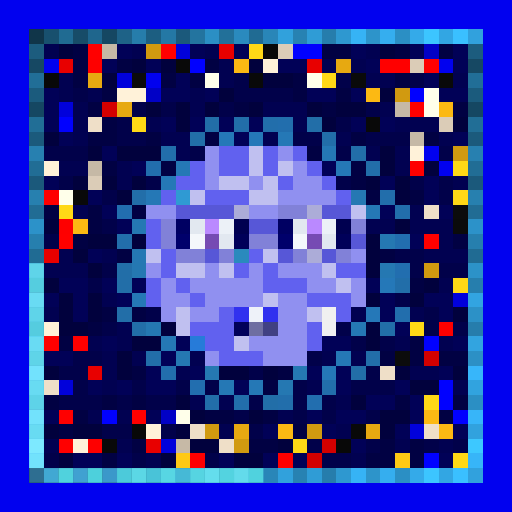
t = 0.00 s
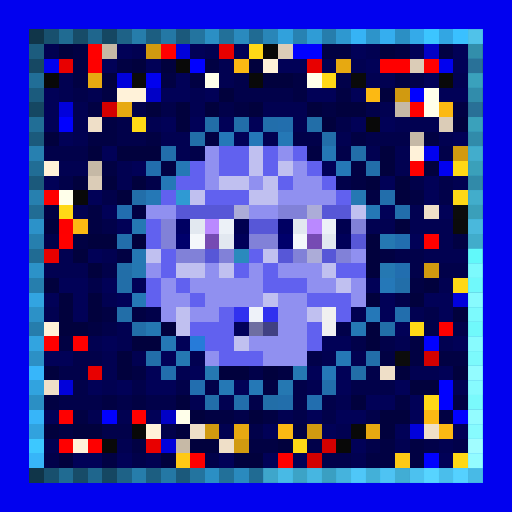
t = 0.63 s
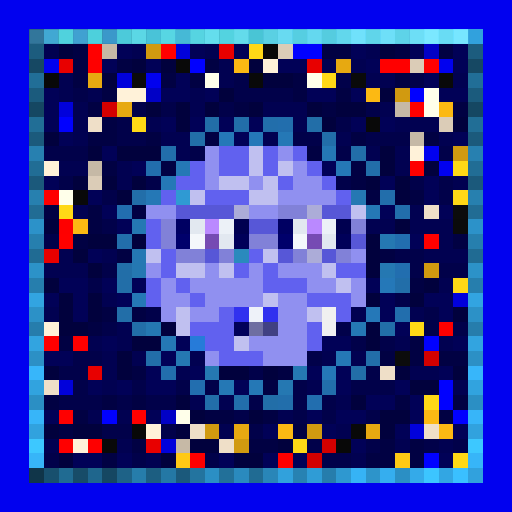
t = 1.25 s
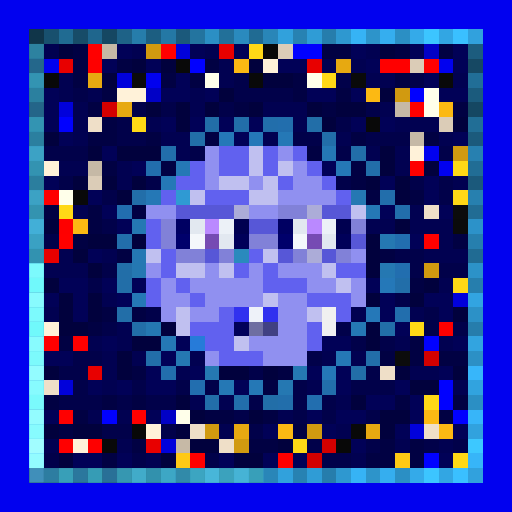
t = 1.88 s
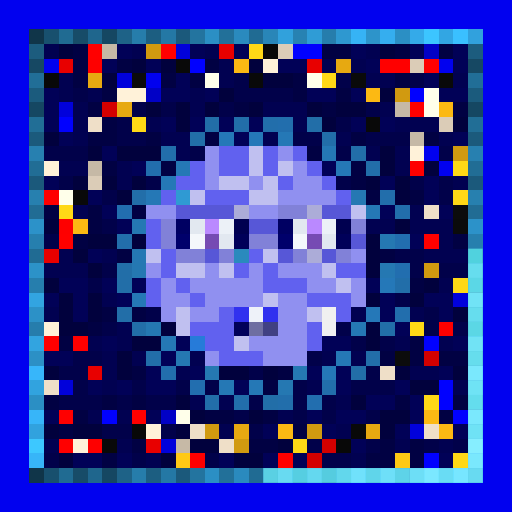
t = 2.50 s
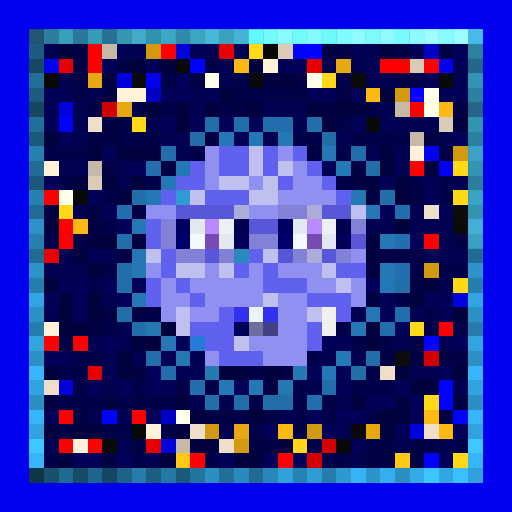
t = 3.13 s

The animated SVG that drew these frames (rendered in a browser with its animation timeline set to each time). Animation: 1 CSS @keyframes rule; one cycle of 3.75 s, repeats indefinitely.

<svg viewBox="0 0 35 35" shape-rendering="crispEdges" xmlns="http://www.w3.org/2000/svg"><style>@keyframes pop{0%,100%{opacity:0}18%{opacity:1}36%{opacity:0}}.a00{animation:pop 2s linear 0.00s infinite}.a01{animation:pop 2s linear -0.25s infinite}.a02{animation:pop 2s linear -0.50s infinite}.a03{animation:pop 2s linear -0.75s infinite}.a04{animation:pop 2s linear -1.00s infinite}.a05{animation:pop 2s linear -1.25s infinite}.a06{animation:pop 2s linear -1.50s infinite}.a07{animation:pop 2s linear -1.75s infinite}</style><rect width="35" height="35" fill="#0101ef"/><path fill="#103549" d="M2 2h1v1H2zM2 32h1v1H2z"/><path fill="#18506e" d="M3 2h1v1H3zM3 32h1v1H3z"/><path fill="#206b92" d="M4 2h1v1H4zM4 32h1v1H4z"/><path fill="#174c68" d="M5 2h1v1H5zM5 32h1v1H5z"/><path fill="#1f668d" d="M6 2h1v1H6zM6 32h1v1H6z"/><path fill="#154762" d="M7 2h1v1H7zM2 7h1v1H2zM32 7h1v1H32zM7 32h1v1H7z"/><path fill="#1e6287" d="M8 2h1v1H8zM8 32h1v1H8z"/><path fill="#267dab" d="M9 2h1v1H9zM9 32h1v1H9z"/><path fill="#1c5e81" d="M10 2h1v1H10zM10 32h1v1H10z"/><path fill="#2478a5" d="M11 2h1v1H11zM11 32h1v1H11z"/><path fill="#1b597b" d="M12 2h1v1H12zM2 12h1v1H2zM32 12h1v1H32zM12 32h1v1H12z"/><path fill="#23749f" d="M13 2h1v1H13zM13 32h1v1H13z"/><path fill="#2b8fc4" d="M14 2h1v1H14zM27 2h1v1H27zM2 27h1v1H2zM32 27h1v1H32zM14 32h1v1H14zM27 32h1v1H27z"/><path fill="#227099" d="M15 2h1v1H15zM15 32h1v1H15z"/><path fill="#2a8abe" d="M16 2h1v1H16zM16 32h1v1H16z"/><path fill="#206b93" d="M17 2h1v1H17zM2 17h1v1H2zM32 17h1v1H32zM17 32h1v1H17z"/><path fill="#2986b8" d="M18 2h1v1H18zM18 32h1v1H18z"/><path fill="#31a1dc" d="M19 2h1v1H19zM19 32h1v1H19z"/><path fill="#2782b2" d="M20 2h1v1H20zM20 32h1v1H20z"/><path fill="#2f9cd6" d="M21 2h1v1H21zM21 32h1v1H21z"/><path fill="#267dac" d="M22 2h1v1H22zM2 22h1v1H2zM32 22h1v1H32zM22 32h1v1H22z"/><path fill="#2e98d0" d="M23 2h1v1H23zM23 32h1v1H23z"/><path fill="#36b3f5" d="M24 2h1v1H24zM24 32h1v1H24z"/><path fill="#2d94ca" d="M25 2h1v1H25zM25 32h1v1H25z"/><path fill="#35aeef" d="M26 2h1v1H26zM26 32h1v1H26z"/><path fill="#34aae9" d="M28 2h1v1H28zM28 32h1v1H28z"/><path fill="#3cc5ff" d="M29 2h1v1H29zM29 32h1v1H29z"/><path fill="#32a6e3" d="M30 2h1v1H30zM30 32h1v1H30z"/><path fill="#3ac0ff" d="M31 2h1v1H31zM31 32h1v1H31z"/><path fill="#31a1dd" d="M32 2h1v1H32zM32 32h1v1H32z"/><path fill="#1c5c7e" d="M2 3h1v1H2zM32 3h1v1H32z"/><path fill="#010151" d="M3 3h1v1H3zM9 3h1v1H9zM14 3h1v1H14zM25 3h1v1H25zM15 4h1v1H15zM22 4h1v1H22zM24 4h1v1H24zM4 5h1v1H4zM15 5h1v1H15zM25 5h2v1H25zM31 5h1v1H31zM4 6h1v1H4zM6 6h1v1H6zM13 6h1v1H13zM5 7h1v1H5zM13 7h1v1H13zM18 7h3v1H18zM26 7h1v1H26zM5 8h1v1H5zM10 8h1v1H10zM20 8h1v1H20zM27 8h3v1H27zM5 9h1v1H5zM11 9h2v1H11zM18 9h1v1H18zM23 9h1v1H23zM30 9h1v1H30zM12 10h1v1H12zM25 10h1v1H25zM27 10h1v1H27zM4 11h2v1H4zM8 11h1v1H8zM27 11h1v1H27zM8 12h1v1H8zM31 12h1v1H31zM5 14h1v1H5zM28 14h1v1H28zM25 15h2v1H25zM28 15h3v1H28zM30 16h1v1H30zM4 17h1v1H4zM7 17h1v1H7zM29 17h3v1H29zM3 18h3v1H3zM30 19h1v1H30zM7 20h1v1H7zM3 21h1v1H3zM24 21h1v1H24zM28 21h1v1H28zM8 22h1v1H8zM6 23h1v1H6zM8 23h1v1H8zM27 23h1v1H27zM30 23h1v1H30zM7 24h1v1H7zM9 24h1v1H9zM13 24h1v1H13zM22 24h1v1H22zM24 24h1v1H24zM7 25h1v1H7zM12 25h1v1H12zM28 25h2v1H28zM7 26h1v1H7zM21 26h1v1H21zM31 26h1v1H31zM13 27h1v1H13zM15 27h1v1H15zM23 27h1v1H23zM6 28h1v1H6zM8 28h1v1H8zM19 28h1v1H19zM15 29h1v1H15zM23 29h1v1H23zM3 30h1v1H3zM8 30h1v1H8zM27 30h1v1H27zM30 30h1v1H30zM10 31h1v1H10zM24 31h1v1H24z"/><path fill="#01013d" d="M4 3h1v1H4zM26 3h1v1H26zM9 4h1v1H9zM11 4h1v1H11zM17 4h1v1H17zM7 5h1v1H7zM18 5h2v1H18zM15 6h1v1H15zM26 6h1v1H26zM10 7h1v1H10zM12 7h1v1H12zM14 7h1v1H14zM17 7h1v1H17zM21 7h1v1H21zM23 7h2v1H23zM12 8h1v1H12zM22 8h1v1H22zM31 8h1v1H31zM3 9h1v1H3zM6 10h1v1H6zM8 10h3v1H8zM26 10h1v1H26zM26 11h1v1H26zM29 11h1v1H29zM5 12h1v1H5zM7 12h1v1H7zM9 12h1v1H9zM25 12h1v1H25zM27 12h1v1H27zM8 13h1v1H8zM27 13h1v1H27zM3 15h1v1H3zM27 15h1v1H27zM6 16h2v1H6zM9 16h1v1H9zM25 16h1v1H25zM5 17h1v1H5zM25 17h1v1H25zM6 18h1v1H6zM25 18h1v1H25zM3 19h1v1H3zM29 19h1v1H29zM4 20h1v1H4zM6 20h1v1H6zM25 20h1v1H25zM28 20h1v1H28zM4 21h1v1H4zM6 21h1v1H6zM31 21h1v1H31zM4 22h2v1H4zM11 22h1v1H11zM25 22h1v1H25zM9 23h2v1H9zM25 23h1v1H25zM8 24h1v1H8zM3 25h1v1H3zM8 25h1v1H8zM15 25h2v1H15zM18 25h1v1H18zM27 25h1v1H27zM31 25h1v1H31zM28 26h2v1H28zM12 27h1v1H12zM24 27h1v1H24zM13 28h1v1H13zM17 28h1v1H17zM26 28h2v1H26zM3 29h1v1H3zM5 29h2v1H5zM12 29h1v1H12zM26 29h1v1H26zM13 30h2v1H13zM19 30h1v1H19zM4 31h1v1H4zM11 31h1v1H11zM16 31h2v1H16z"/><path fill="#010143" d="M5 3h1v1H5zM22 3h2v1H22zM27 3h1v1H27zM30 3h1v1H30zM5 4h1v1H5zM8 4h1v1H8zM14 4h1v1H14zM5 5h1v1H5zM11 5h1v1H11zM13 5h1v1H13zM20 5h1v1H20zM27 5h1v1H27zM7 6h1v1H7zM20 6h1v1H20zM23 6h1v1H23zM6 7h1v1H6zM16 7h1v1H16zM22 7h1v1H22zM31 7h1v1H31zM7 8h1v1H7zM6 9h2v1H6zM10 9h1v1H10zM14 9h1v1H14zM24 9h1v1H24zM29 9h1v1H29zM21 10h1v1H21zM7 11h1v1H7zM11 11h1v1H11zM24 11h1v1H24zM24 12h1v1H24zM25 13h1v1H25zM28 13h1v1H28zM3 14h1v1H3zM6 14h1v1H6zM9 14h1v1H9zM6 15h1v1H6zM5 16h1v1H5zM31 16h1v1H31zM8 17h1v1H8zM26 17h1v1H26zM28 19h1v1H28zM7 21h1v1H7zM9 21h1v1H9zM6 22h1v1H6zM4 23h1v1H4zM28 23h1v1H28zM26 24h1v1H26zM28 24h1v1H28zM30 24h2v1H30zM9 25h1v1H9zM19 25h1v1H19zM18 26h1v1H18zM3 27h1v1H3zM7 27h1v1H7zM9 27h1v1H9zM27 27h1v1H27zM31 27h1v1H31zM5 28h1v1H5zM14 28h2v1H14zM18 28h1v1H18zM30 28h1v1H30zM4 29h1v1H4zM20 29h1v1H20zM9 30h1v1H9zM17 30h2v1H17zM26 30h1v1H26zM28 30h1v1H28zM7 31h1v1H7zM25 31h2v1H25zM28 31h1v1H28z"/><path fill="#ff0000" d="M6 3h1v1H6zM11 3h1v1H11zM26 4h2v1H26zM3 13h1v1H3zM4 16h1v1H4zM29 16h1v1H29zM5 23h1v1H5zM4 28h1v1H4zM9 28h1v1H9zM4 30h1v1H4zM19 31h1v1H19z"/><path fill="#c6b9a6" d="M7 3h1v1H7zM27 7h1v1H27zM28 9h1v1H28zM6 11h1v1H6zM12 30h1v1H12z"/><path fill="#010157" d="M8 3h1v1H8zM13 3h1v1H13zM16 3h1v1H16zM24 3h1v1H24zM28 3h1v1H28zM31 3h1v1H31zM7 4h1v1H7zM10 4h1v1H10zM19 4h2v1H19zM25 4h1v1H25zM31 4h1v1H31zM12 5h1v1H12zM29 5h1v1H29zM3 6h1v1H3zM11 6h2v1H11zM14 6h1v1H14zM21 6h2v1H21zM24 6h1v1H24zM30 6h2v1H30zM3 7h1v1H3zM3 8h1v1H3zM11 8h1v1H11zM13 8h1v1H13zM15 8h1v1H15zM17 8h1v1H17zM24 8h1v1H24zM26 8h1v1H26zM4 9h1v1H4zM16 9h1v1H16zM31 9h1v1H31zM7 10h1v1H7zM9 11h1v1H9zM22 11h1v1H22zM3 12h1v1H3zM26 12h1v1H26zM29 12h1v1H29zM6 13h1v1H6zM29 13h1v1H29zM7 14h1v1H7zM26 14h1v1H26zM30 14h1v1H30zM8 15h1v1H8zM28 16h1v1H28zM6 17h1v1H6zM4 19h2v1H4zM7 19h1v1H7zM9 19h1v1H9zM25 19h1v1H25zM3 20h1v1H3zM5 20h1v1H5zM8 20h1v1H8zM26 20h1v1H26zM29 20h2v1H29zM5 21h1v1H5zM26 21h1v1H26zM30 21h1v1H30zM27 22h1v1H27zM7 23h1v1H7zM12 23h1v1H12zM22 23h2v1H22zM31 23h1v1H31zM3 24h2v1H3zM11 24h1v1H11zM10 25h1v1H10zM13 25h1v1H13zM21 25h1v1H21zM23 25h1v1H23zM30 25h1v1H30zM6 26h1v1H6zM8 26h1v1H8zM10 26h2v1H10zM16 26h1v1H16zM23 26h1v1H23zM27 26h1v1H27zM25 27h2v1H25zM28 27h1v1H28zM3 28h1v1H3zM10 28h1v1H10zM21 28h1v1H21zM23 28h2v1H23zM28 28h1v1H28zM18 29h1v1H18zM22 29h1v1H22zM27 29h1v1H27zM31 29h1v1H31zM24 30h1v1H24zM5 31h2v1H5zM8 31h1v1H8zM15 31h1v1H15zM18 31h1v1H18zM20 31h1v1H20zM30 31h1v1H30z"/><path fill="#d19a10" d="M10 3h1v1H10zM27 6h1v1H27zM31 10h1v1H31zM29 18h1v1H29zM14 29h1v1H14zM21 29h1v1H21zM16 30h1v1H16z"/><path fill="#0101db" d="M12 3h1v1H12zM8 5h1v1H8zM4 7h1v1H4zM31 20h1v1H31zM4 26h1v1H4zM28 29h1v1H28zM11 30h1v1H11z"/><path fill="#e80000" d="M15 3h1v1H15zM4 4h1v1H4zM21 4h1v1H21zM3 17h1v1H3zM6 25h1v1H6zM10 30h1v1H10z"/><path fill="#ffd816" d="M17 3h1v1H17zM22 5h1v1H22zM9 8h1v1H9zM31 11h1v1H31zM31 13h1v1H31zM4 14h1v1H4zM31 19h1v1H31zM28 22h1v1H28zM29 27h1v1H29zM20 30h1v1H20zM31 31h1v1H31z"/><path fill="#090909" d="M18 3h1v1H18zM12 4h1v1H12zM17 5h1v1H17zM30 5h1v1H30zM25 8h1v1H25zM5 13h1v1H5zM24 29h1v1H24zM7 30h1v1H7z"/><path fill="#dbccb7" d="M19 3h1v1H19zM28 4h1v1H28zM30 8h1v1H30zM6 12h1v1H6z"/><path fill="#0101ff" d="M20 3h2v1H20zM13 4h1v1H13zM28 6h1v1H28zM4 8h1v1H4zM29 23h1v1H29zM30 26h1v1H30zM30 27h1v1H30zM7 28h1v1H7zM31 28h1v1H31zM29 31h1v1H29z"/><path fill="#0101c6" d="M29 3h1v1H29zM10 6h1v1H10zM11 28h1v1H11z"/><path fill="#164863" d="M2 4h1v1H2zM32 4h1v1H32z"/><path fill="#fe0000" d="M6 4h1v1H6zM29 4h1v1H29zM28 7h1v1H28zM28 11h1v1H28zM4 15h1v1H4zM30 22h1v1H30zM3 23h1v1H3zM6 30h1v1H6zM13 31h1v1H13z"/><path fill="#fcb913" d="M16 4h1v1H16zM25 6h1v1H25zM30 7h1v1H30zM5 15h1v1H5zM29 28h1v1H29zM19 29h1v1H19zM30 29h1v1H30z"/><path fill="#fff2d9" d="M18 4h1v1H18zM8 6h2v1H8zM28 10h1v1H28zM3 11h1v1H3zM3 22h1v1H3zM10 29h1v1H10zM5 30h1v1H5z"/><path fill="#e7a911" d="M23 4h1v1H23zM6 5h1v1H6zM8 7h1v1H8zM16 29h1v1H16zM25 29h1v1H25z"/><path fill="#216e97" d="M2 5h1v1H2zM32 5h1v1H32z"/><path fill="#080808" d="M3 5h1v1H3zM9 29h1v1H9zM23 30h1v1H23z"/><path fill="#0b0b0b" d="M9 5h1v1H9zM31 15h1v1H31z"/><path fill="#ffffea" d="M14 5h1v1H14zM21 5h1v1H21zM29 6h1v1H29zM29 7h1v1H29zM4 13h1v1H4zM12 28h1v1H12z"/><path fill="#01014a" d="M16 5h1v1H16zM23 5h1v1H23zM28 5h1v1H28zM5 6h1v1H5zM16 6h4v1H16zM9 7h1v1H9zM11 7h1v1H11zM15 7h1v1H15zM25 7h1v1H25zM8 8h1v1H8zM23 8h1v1H23zM8 9h2v1H8zM20 9h2v1H20zM25 9h3v1H25zM3 10h3v1H3zM13 10h1v1H13zM23 10h1v1H23zM30 10h1v1H30zM4 12h1v1H4zM10 12h1v1H10zM23 12h1v1H23zM28 12h1v1H28zM30 12h1v1H30zM7 13h1v1H7zM30 13h1v1H30zM7 15h1v1H7zM3 16h1v1H3zM27 17h2v1H27zM7 18h1v1H7zM28 18h1v1H28zM30 18h2v1H30zM6 19h1v1H6zM27 20h1v1H27zM10 21h1v1H10zM29 21h1v1H29zM7 22h1v1H7zM23 22h1v1H23zM29 22h1v1H29zM31 22h1v1H31zM24 23h1v1H24zM26 23h1v1H26zM5 24h2v1H5zM21 24h1v1H21zM4 25h2v1H4zM17 25h1v1H17zM25 25h1v1H25zM5 26h1v1H5zM9 26h1v1H9zM12 26h1v1H12zM14 26h1v1H14zM20 26h1v1H20zM24 26h3v1H24zM4 27h3v1H4zM8 27h1v1H8zM10 27h2v1H10zM17 27h1v1H17zM20 27h1v1H20zM22 27h1v1H22zM16 28h1v1H16zM20 28h1v1H20zM22 28h1v1H22zM25 28h1v1H25zM7 29h2v1H7zM11 29h1v1H11zM17 29h1v1H17zM21 30h1v1H21zM25 30h1v1H25zM29 30h1v1H29zM31 30h1v1H31zM3 31h1v1H3zM9 31h1v1H9zM14 31h1v1H14zM22 31h2v1H22z"/><path fill="#0a0a0a" d="M24 5h1v1H24z"/><path fill="#1b5b7d" d="M2 6h1v1H2zM32 6h1v1H32z"/><path fill="#d30000" d="M7 7h1v1H7zM29 24h1v1H29zM22 30h1v1H22zM21 31h1v1H21z"/><path fill="#216e96" d="M2 8h1v1H2zM32 8h1v1H32z"/><path fill="#efdfc8" d="M6 8h1v1H6zM29 14h1v1H29zM26 25h1v1H26zM3 26h1v1H3zM13 29h1v1H13zM29 29h1v1H29zM15 30h1v1H15z"/><path fill="#226ea8" d="M14 8h1v1H14zM21 8h1v1H21zM13 9h1v1H13zM8 18h1v1H8zM8 19h1v1H8zM8 21h1v1H8zM9 22h1v1H9zM26 22h1v1H26zM24 25h1v1H24zM18 27h1v1H18z"/><path fill="#226ea9" d="M16 8h1v1H16zM22 9h1v1H22zM24 10h1v1H24zM25 11h1v1H25zM9 13h1v1H9zM27 19h1v1H27zM10 24h1v1H10zM25 24h1v1H25zM14 27h1v1H14z"/><path fill="#226eab" d="M18 8h1v1H18zM11 10h1v1H11zM26 13h1v1H26zM27 14h1v1H27zM8 16h1v1H8zM22 26h1v1H22zM16 27h1v1H16zM19 27h1v1H19z"/><path fill="#226ead" d="M19 8h1v1H19zM10 11h1v1H10zM27 21h1v1H27zM11 25h1v1H11z"/><path fill="#1b5a7c" d="M2 9h1v1H2zM32 9h1v1H32z"/><path fill="#2578b8" d="M15 9h1v1H15zM17 9h1v1H17zM26 19h1v1H26zM25 21h1v1H25zM22 25h1v1H22z"/><path fill="#2578b6" d="M19 9h1v1H19zM23 11h1v1H23zM11 12h1v1H11zM10 13h1v1H10zM9 20h1v1H9zM23 24h1v1H23zM17 26h1v1H17z"/><path fill="#2780b0" d="M2 10h1v1H2zM32 10h1v1H32z"/><path fill="#9090f0" d="M14 10h1v1H14zM19 10h1v1H19zM14 11h1v1H14zM20 11h1v1H20zM14 12h1v1H14zM17 12h1v1H17zM20 12h2v1H20zM19 13h4v1H19zM10 14h2v1H10zM17 14h2v1H17zM24 17h1v1H24zM10 18h1v1H10zM14 18h1v1H14zM17 18h1v1H17zM19 18h3v1H19zM11 19h1v1H11zM13 19h5v1H13zM21 19h2v1H21zM24 19h1v1H24zM11 20h2v1H11zM14 20h4v1H14zM19 20h2v1H19zM24 20h1v1H24zM11 21h1v1H11zM13 21h2v1H13zM19 21h2v1H19zM19 22h2v1H19zM17 23h4v1H17zM14 24h1v1H14zM18 24h3v1H18z"/><path fill="#6161ef" d="M15 10h2v1H15zM18 10h1v1H18zM20 10h1v1H20zM13 11h1v1H13zM15 11h2v1H15zM18 11h1v1H18zM21 11h1v1H21zM12 12h2v1H12zM19 12h1v1H19zM22 12h1v1H22zM11 13h1v1H11zM14 13h3v1H14zM23 13h1v1H23zM10 15h1v1H10zM10 16h1v1H10zM11 17h1v1H11zM17 17h1v1H17zM11 18h1v1H11zM16 18h1v1H16zM18 18h1v1H18zM23 18h2v1H23zM10 19h1v1H10zM12 19h1v1H12zM18 19h3v1H18zM10 20h1v1H10zM13 20h1v1H13zM21 20h3v1H21zM15 21h1v1H15zM23 21h1v1H23zM13 22h3v1H13zM21 22h1v1H21zM14 23h2v1H14zM21 23h1v1H21zM15 24h3v1H15z"/><path fill="#c0c0f0" d="M17 10h1v1H17zM17 11h1v1H17zM19 11h1v1H19zM15 12h2v1H15zM18 12h1v1H18zM13 13h1v1H13zM17 13h2v1H17zM24 14h1v1H24zM10 17h1v1H10zM18 17h1v1H18zM12 18h2v1H12zM15 18h1v1H15zM22 18h1v1H22zM23 19h1v1H23zM18 20h1v1H18zM12 21h1v1H12zM21 21h1v1H21zM12 22h1v1H12zM16 23h1v1H16z"/><path fill="#2578b5" d="M22 10h1v1H22zM12 11h1v1H12zM25 14h1v1H25zM24 22h1v1H24zM11 23h1v1H11zM15 26h1v1H15z"/><path fill="#216d95" d="M2 11h1v1H2zM32 11h1v1H32z"/><path fill="#2780af" d="M2 13h1v1H2zM32 13h1v1H32z"/><path fill="#2f9ad3" d="M12 13h1v1H12z"/><path fill="#2578b3" d="M24 13h1v1H24zM9 15h1v1H9zM9 17h1v1H9zM20 25h1v1H20z"/><path fill="#216c94" d="M2 14h1v1H2zM32 14h1v1H32z"/><path fill="#226eaf" d="M8 14h1v1H8zM27 16h1v1H27zM27 18h1v1H27zM13 26h1v1H13zM21 27h1v1H21z"/><path fill="#5757d7" d="M12 14h4v1H12zM22 14h2v1H22zM17 15h2v1H17zM24 16h1v1H24zM14 17h1v1H14zM19 17h1v1H19zM22 17h1v1H22z"/><path fill="#acacd8" d="M16 14h1v1H16zM21 14h1v1H21zM21 17h1v1H21z"/><path fill="#8181d8" d="M19 14h2v1H19zM11 15h1v1H11zM24 15h1v1H24zM11 16h1v1H11zM17 16h2v1H17zM12 17h2v1H12zM15 17h1v1H15zM20 17h1v1H20zM23 17h1v1H23z"/><path fill="#0c0c0c" d="M31 14h1v1H31zM27 24h1v1H27z"/><path fill="#2c92c9" d="M2 15h1v1H2zM32 15h1v1H32z"/><path fill="#000062" d="M12 15h1v1H12zM19 15h1v1H19z"/><path fill="#e2e8f0" d="M13 15h1v1H13zM20 15h1v1H20zM15 16h1v1H15zM22 16h1v1H22z"/><path fill="#ba89ff" d="M14 15h1v1H14zM21 15h1v1H21z"/><path fill="#ecf1f7" d="M15 15h1v1H15zM22 15h1v1H22z"/><path fill="#000050" d="M16 15h1v1H16zM23 15h1v1H23z"/><path fill="#267fae" d="M2 16h1v1H2zM32 16h1v1H32z"/><path fill="#00006b" d="M12 16h1v1H12zM19 16h1v1H19z"/><path fill="#f4f7fb" d="M13 16h1v1H13zM20 16h1v1H20z"/><path fill="#764bb3" d="M14 16h1v1H14zM21 16h1v1H21z"/><path fill="#000059" d="M16 16h1v1H16zM23 16h1v1H23z"/><path fill="#2578b2" d="M26 16h1v1H26zM9 18h1v1H9zM26 18h1v1H26zM10 22h1v1H10zM12 24h1v1H12zM14 25h1v1H14zM19 26h1v1H19z"/><path fill="#2a8abd" d="M16 17h1v1H16z"/><path fill="#2c92c8" d="M2 18h1v1H2zM32 18h1v1H32z"/><path fill="#267ead" d="M2 19h1v1H2zM32 19h1v1H32z"/><path fill="#32a4e1" d="M2 20h1v1H2zM32 20h1v1H32z"/><path fill="#2c91c7" d="M2 21h1v1H2zM32 21h1v1H32z"/><path fill="#3131ef" d="M16 21h1v1H16zM18 21h1v1H18z"/><path fill="#eef2f9" d="M17 21h1v1H17z"/><path fill="#f0f0f0" d="M22 21h1v1H22zM22 22h1v1H22z"/><path fill="#01015a" d="M16 22h1v1H16z"/><path fill="#6e6ea1" d="M17 22h1v1H17z"/><path fill="#414183" d="M18 22h1v1H18z"/><path fill="#32a4e0" d="M2 23h1v1H2zM32 23h1v1H32z"/><path fill="#267bd9" d="M13 23h1v1H13z"/><path fill="#2c90c5" d="M2 24h1v1H2zM32 24h1v1H32z"/><path fill="#37b6fa" d="M2 25h1v1H2zM32 25h1v1H32z"/><path fill="#31a3df" d="M2 26h1v1H2zM32 26h1v1H32z"/><path fill="#37b5f9" d="M2 28h1v1H2zM32 28h1v1H32z"/><path fill="#31a2de" d="M2 29h1v1H2zM32 29h1v1H32z"/><path fill="#3dc8ff" d="M2 30h1v1H2zM32 30h1v1H32z"/><path fill="#37b5f8" d="M2 31h1v1H2zM32 31h1v1H32z"/><path fill="#ffc915" d="M12 31h1v1H12zM27 31h1v1H27z"/><g fill="#4294c0"><rect x="2" y="2" width="1" height="1" class="a04"/><rect x="2" y="32" width="1" height="1" class="a02"/></g><g fill="#54d0ff"><rect x="3" y="2" width="1" height="1" class="a04"/><rect x="3" y="32" width="1" height="1" class="a01"/></g><g fill="#65ffff"><rect x="4" y="2" width="1" height="1" class="a04"/><rect x="17" y="2" width="1" height="1" class="a05"/><rect x="2" y="17" width="1" height="1" class="a03"/><rect x="32" y="17" width="1" height="1" class="a07"/><rect x="4" y="32" width="1" height="1" class="a01"/><rect x="17" y="32" width="1" height="1" class="a01"/></g><g fill="#52c7ff"><rect x="5" y="2" width="1" height="1" class="a04"/><rect x="5" y="32" width="1" height="1" class="a01"/></g><g fill="#63ffff"><rect x="6" y="2" width="1" height="1" class="a04"/><rect x="6" y="32" width="1" height="1" class="a01"/></g><g fill="#4dbcf8"><rect x="7" y="2" width="1" height="1" class="a04"/><rect x="2" y="7" width="1" height="1" class="a03"/><rect x="32" y="7" width="1" height="1" class="a06"/><rect x="7" y="32" width="1" height="1" class="a01"/></g><g fill="#61f8ff"><rect x="8" y="2" width="1" height="1" class="a04"/><rect x="8" y="32" width="1" height="1" class="a01"/></g><g fill="#73ffff"><rect x="9" y="2" width="1" height="1" class="a04"/><rect x="22" y="2" width="1" height="1" class="a05"/><rect x="2" y="16" width="1" height="1" class="a03"/><rect x="32" y="16" width="1" height="1" class="a06"/><rect x="2" y="19" width="1" height="1" class="a02"/><rect x="32" y="19" width="1" height="1" class="a07"/><rect x="2" y="22" width="1" height="1" class="a02"/><rect x="32" y="22" width="1" height="1" class="a07"/><rect x="9" y="32" width="1" height="1" class="a01"/><rect x="22" y="32" width="1" height="1" class="a00"/></g><g fill="#5defff"><rect x="10" y="2" width="1" height="1" class="a04"/><rect x="10" y="32" width="1" height="1" class="a01"/></g><g fill="#6effff"><rect x="11" y="2" width="1" height="1" class="a04"/><rect x="11" y="32" width="1" height="1" class="a01"/></g><g fill="#5ae4ff"><rect x="12" y="2" width="1" height="1" class="a04"/><rect x="2" y="12" width="1" height="1" class="a03"/><rect x="32" y="12" width="1" height="1" class="a06"/><rect x="12" y="32" width="1" height="1" class="a01"/></g><g fill="#6cffff"><rect x="13" y="2" width="1" height="1" class="a04"/><rect x="13" y="32" width="1" height="1" class="a01"/></g><g fill="#7effff"><rect x="14" y="2" width="1" height="1" class="a04"/><rect x="27" y="2" width="1" height="1" class="a05"/><rect x="2" y="27" width="1" height="1" class="a02"/><rect x="32" y="27" width="1" height="1" class="a07"/><rect x="14" y="32" width="1" height="1" class="a01"/><rect x="27" y="32" width="1" height="1" class="a00"/></g><g fill="#6affff"><rect x="15" y="2" width="1" height="1" class="a04"/><rect x="15" y="32" width="1" height="1" class="a01"/></g><g fill="#7cffff"><rect x="16" y="2" width="1" height="1" class="a04"/><rect x="16" y="32" width="1" height="1" class="a01"/></g><g fill="#79ffff"><rect x="18" y="2" width="1" height="1" class="a05"/><rect x="18" y="32" width="1" height="1" class="a00"/></g><g fill="#8bffff"><rect x="19" y="2" width="1" height="1" class="a05"/><rect x="32" y="2" width="1" height="1" class="a06"/><rect x="2" y="26" width="1" height="1" class="a02"/><rect x="32" y="26" width="1" height="1" class="a07"/><rect x="2" y="29" width="1" height="1" class="a02"/><rect x="32" y="29" width="1" height="1" class="a07"/><rect x="19" y="32" width="1" height="1" class="a00"/><rect x="32" y="32" width="1" height="1" class="a00"/></g><g fill="#75ffff"><rect x="20" y="2" width="1" height="1" class="a05"/><rect x="2" y="10" width="1" height="1" class="a03"/><rect x="32" y="10" width="1" height="1" class="a06"/><rect x="2" y="13" width="1" height="1" class="a03"/><rect x="32" y="13" width="1" height="1" class="a06"/><rect x="20" y="32" width="1" height="1" class="a00"/></g><g fill="#87ffff"><rect x="21" y="2" width="1" height="1" class="a05"/><rect x="21" y="32" width="1" height="1" class="a00"/></g><g fill="#84ffff"><rect x="23" y="2" width="1" height="1" class="a05"/><rect x="23" y="32" width="1" height="1" class="a00"/></g><g fill="#96ffff"><rect x="24" y="2" width="1" height="1" class="a05"/><rect x="24" y="32" width="1" height="1" class="a00"/></g><g fill="#82ffff"><rect x="25" y="2" width="1" height="1" class="a05"/><rect x="25" y="32" width="1" height="1" class="a00"/></g><g fill="#94ffff"><rect x="26" y="2" width="1" height="1" class="a05"/><rect x="26" y="32" width="1" height="1" class="a00"/></g><g fill="#92ffff"><rect x="28" y="2" width="1" height="1" class="a05"/><rect x="28" y="32" width="1" height="1" class="a00"/></g><g fill="#a4ffff"><rect x="29" y="2" width="1" height="1" class="a05"/><rect x="29" y="32" width="1" height="1" class="a00"/></g><g fill="#8dffff"><rect x="30" y="2" width="1" height="1" class="a05"/><rect x="2" y="20" width="1" height="1" class="a02"/><rect x="32" y="20" width="1" height="1" class="a07"/><rect x="2" y="23" width="1" height="1" class="a02"/><rect x="32" y="23" width="1" height="1" class="a07"/><rect x="30" y="32" width="1" height="1" class="a00"/></g><g fill="#9fffff"><rect x="31" y="2" width="1" height="1" class="a05"/><rect x="31" y="32" width="1" height="1" class="a00"/></g><g fill="#5deaff"><rect x="2" y="3" width="1" height="1" class="a03"/><rect x="32" y="3" width="1" height="1" class="a06"/></g><g fill="#4fbefa"><rect x="2" y="4" width="1" height="1" class="a03"/><rect x="32" y="4" width="1" height="1" class="a06"/></g><g fill="#68ffff"><rect x="2" y="5" width="1" height="1" class="a03"/><rect x="32" y="5" width="1" height="1" class="a06"/><rect x="2" y="8" width="1" height="1" class="a03"/><rect x="32" y="8" width="1" height="1" class="a06"/><rect x="2" y="11" width="1" height="1" class="a03"/><rect x="32" y="11" width="1" height="1" class="a06"/><rect x="2" y="14" width="1" height="1" class="a03"/><rect x="32" y="14" width="1" height="1" class="a06"/></g><g fill="#5ae8ff"><rect x="2" y="6" width="1" height="1" class="a03"/><rect x="32" y="6" width="1" height="1" class="a06"/></g><g fill="#5ae6ff"><rect x="2" y="9" width="1" height="1" class="a03"/><rect x="32" y="9" width="1" height="1" class="a06"/></g><g fill="#80ffff"><rect x="2" y="15" width="1" height="1" class="a03"/><rect x="32" y="15" width="1" height="1" class="a06"/><rect x="2" y="18" width="1" height="1" class="a02"/><rect x="32" y="18" width="1" height="1" class="a07"/><rect x="2" y="21" width="1" height="1" class="a02"/><rect x="32" y="21" width="1" height="1" class="a07"/><rect x="2" y="24" width="1" height="1" class="a02"/><rect x="32" y="24" width="1" height="1" class="a07"/></g><g fill="#98ffff"><rect x="2" y="25" width="1" height="1" class="a02"/><rect x="32" y="25" width="1" height="1" class="a07"/><rect x="2" y="28" width="1" height="1" class="a02"/><rect x="32" y="28" width="1" height="1" class="a07"/><rect x="2" y="31" width="1" height="1" class="a02"/><rect x="32" y="31" width="1" height="1" class="a07"/></g><g fill="#a6ffff"><rect x="2" y="30" width="1" height="1" class="a02"/><rect x="32" y="30" width="1" height="1" class="a07"/></g></svg>
